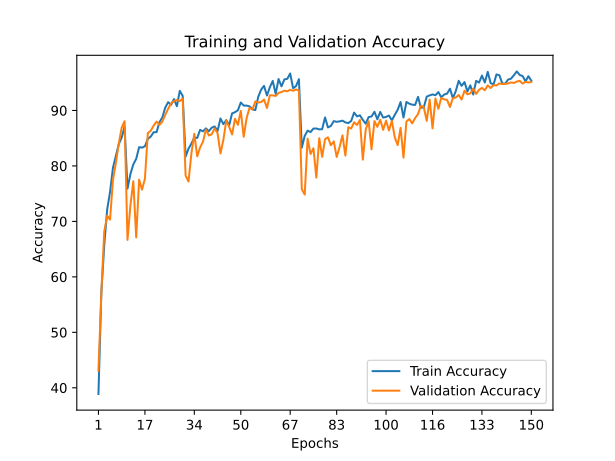

The data file committed next to this chart (first rows):
train_accuracy; train_loss; valid_accuracy; valid_loss
38,8840; 1,7645; 43,0800; 1,6452
57,1660; 1,3763; 57,1700; 1,2607
65,7080; 1,1853; 68,1800; 0,9156
72,1280; 1,0801; 71,0300; 0,8643
75,3220; 0,9683; 70,3200; 0,8833
79,6780; 0,8690; 77,5400; 0,6628
81,7940; 0,8020; 80,5300; 0,6065
83,9140; 0,7524; 84,0500; 0,4906
85,1220; 0,7042; 86,9100; 0,4190
87,1120; 0,6403; 88,0600; 0,3836
75,9060; 0,9547; 66,6600; 1,0074
78,5140; 0,8482; 72,8500; 0,8071
80,2760; 0,8374; 77,2400; 0,6797
81,2840; 0,7684; 67,1100; 0,9629
83,3820; 0,7270; 77,5300; 0,6811
83,2940; 0,7268; 75,7300; 0,7292
83,5440; 0,7117; 77,6800; 0,6779
84,8760; 0,6763; 85,9200; 0,4808
85,2880; 0,7046; 86,3400; 0,4599
86,0760; 0,6979; 87,2700; 0,4261
86,0920; 0,6729; 88,0000; 0,3942
87,8740; 0,6195; 87,3700; 0,4039
88,7620; 0,6027; 88,0100; 0,3706
90,5280; 0,5327; 89,2000; 0,3509
91,4960; 0,5386; 90,3100; 0,3161
91,0260; 0,5251; 91,3000; 0,2933
92,0440; 0,5406; 91,6500; 0,2914
90,7600; 0,5580; 91,9100; 0,2848
93,5320; 0,4752; 91,6800; 0,2814
92,6240; 0,4748; 92,1400; 0,2616
81,6740; 0,7806; 78,2700; 0,7220
83,1160; 0,7688; 77,1900; 0,6785
84,0220; 0,6910; 82,2600; 0,5618
85,1040; 0,7340; 85,8000; 0,4396
85,0440; 0,6776; 81,7300; 0,5615
86,5020; 0,6617; 83,3300; 0,5148
86,2340; 0,7078; 84,3900; 0,4802
86,7720; 0,6051; 86,5700; 0,4087
86,2620; 0,6564; 85,4900; 0,4533
86,8980; 0,6181; 85,7100; 0,4393
87,1140; 0,6323; 86,7700; 0,4311
86,3120; 0,7062; 85,9100; 0,4478
88,5540; 0,6279; 82,2500; 0,5532
87,5360; 0,6396; 84,6900; 0,5032
88,2580; 0,6023; 88,2000; 0,3915
87,3440; 0,6191; 87,0400; 0,3964
89,4660; 0,5713; 85,6800; 0,4360
89,6860; 0,5557; 88,4900; 0,3893
90,0380; 0,5781; 87,4100; 0,4217
91,4360; 0,5211; 89,9400; 0,3378
90,8800; 0,5354; 85,2600; 0,4741
90,8760; 0,5744; 88,6200; 0,3639
90,7420; 0,5927; 90,4700; 0,3143
90,1960; 0,5882; 90,1800; 0,3308
90,0700; 0,6062; 91,6300; 0,3035
92,4480; 0,4515; 91,4300; 0,2951
93,7540; 0,4407; 91,5100; 0,2817
94,4320; 0,4381; 91,9700; 0,2657
92,6920; 0,4903; 90,4500; 0,3465
94,1820; 0,4665; 92,7300; 0,2479
... 90 more rows
